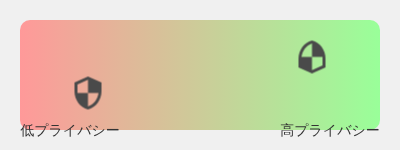
t = 0.00 s
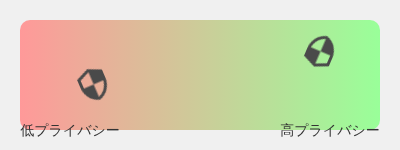
t = 1.00 s
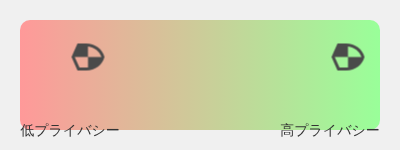
t = 2.00 s
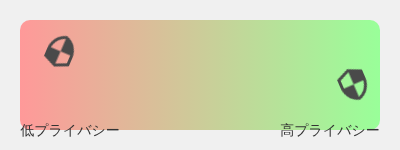
t = 3.00 s

The animated SVG that drew these frames (rendered in a browser with its animation timeline set to each time). Animation: 2 CSS @keyframes rules; one cycle of 4.00 s, repeats indefinitely.

<svg width="400" height="150" xmlns="http://www.w3.org/2000/svg">
  <defs>
    <linearGradient id="lockGradient" x1="0%" y1="0%" x2="100%" y2="0%">
      <stop offset="0%" style="stop-color:#ff9999"/>
      <stop offset="100%" style="stop-color:#99ff99"/>
    </linearGradient>
  </defs>
  
  <style>
    @keyframes rotateLeft { from { transform: rotate(0deg); } to { transform: rotate(-180deg); } }
    @keyframes rotateRight { from { transform: rotate(-180deg); } to { transform: rotate(0deg); } }
    .lock { fill: #4a4a4a; }
    .lock-left { animation: rotateLeft 4s infinite alternate ease-in-out; }
    .lock-right { animation: rotateRight 4s infinite alternate ease-in-out; }
  </style>

  <rect width="100%" height="100%" fill="#f0f0f0"/>
  <rect x="20" y="20" width="360" height="110" rx="10" fill="url(#lockGradient)"/>
  
  <g transform="translate(70,75) scale(1.5)">
    <path class="lock lock-left" d="M12 1L3 5v6c0 5.55 3.84 10.74 9 12 5.16-1.26 9-6.45 9-12V5l-9-4zm0 10.99h7c-.53 4.12-3.28 7.79-7 8.94V12H5V6.3l7-3.11v8.8z" />
  </g>
  
  <g transform="translate(330,75) scale(1.5)">
    <path class="lock lock-right" d="M12 1L3 5v6c0 5.55 3.84 10.74 9 12 5.16-1.26 9-6.45 9-12V5l-9-4zm0 10.99h7c-.53 4.12-3.28 7.79-7 8.94V12H5V6.3l7-3.11v8.8z" />
  </g>
  
  <text x="70" y="135" text-anchor="middle" font-size="14" fill="#333">低プライバシー</text>
  <text x="330" y="135" text-anchor="middle" font-size="14" fill="#333">高プライバシー</text>
</svg>
